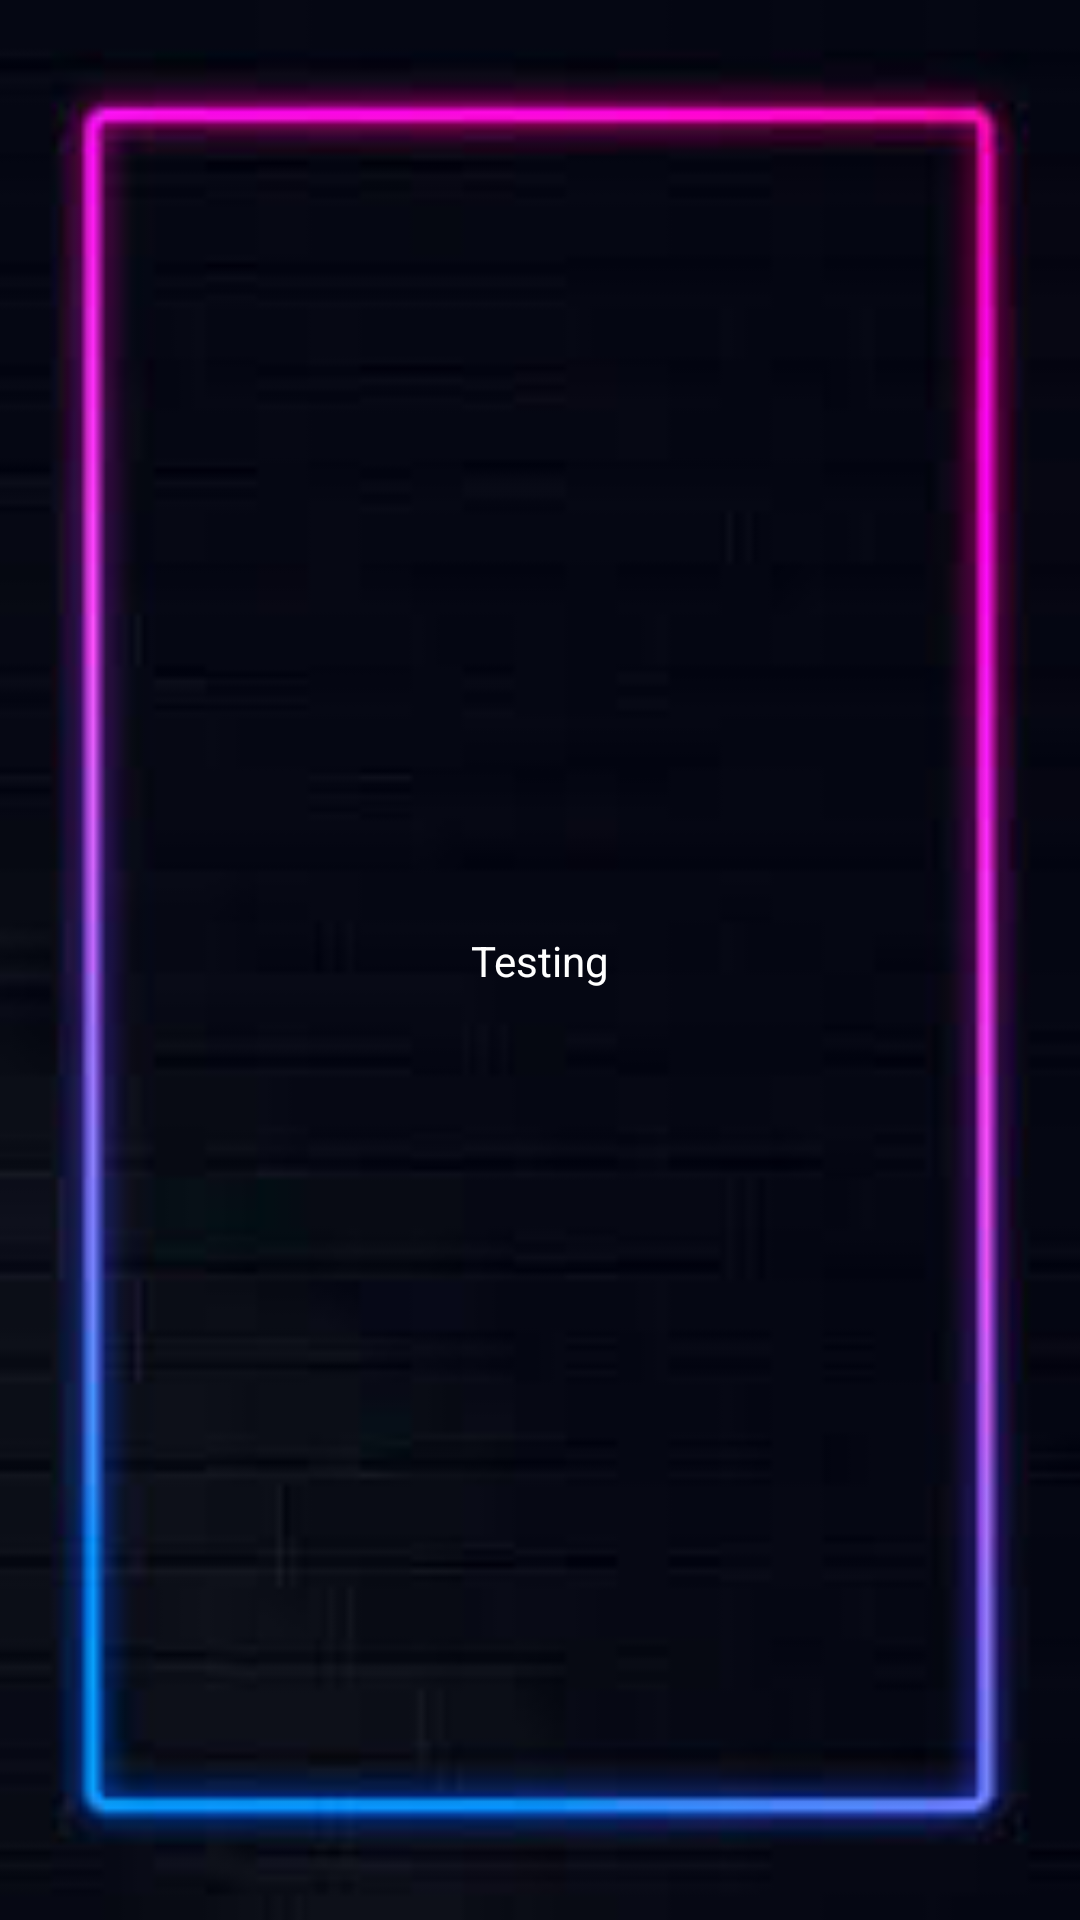

Android layout source for this screen:
<!-- AndroidManifest.xml: application theme Theme.Nyoman -->
<!-- res/layout/activity_pindah.xml -->
<?xml version="1.0" encoding="utf-8"?>
<androidx.constraintlayout.widget.ConstraintLayout xmlns:android="http://schemas.android.com/apk/res/android"
    xmlns:app="http://schemas.android.com/apk/res-auto"
    xmlns:tools="http://schemas.android.com/tools"
    android:layout_width="match_parent"
    android:layout_height="match_parent"
    tools:context=".PindahActivity">

    <ImageView
        android:src="@drawable/bg2"
        android:id="@+id/im1"
        android:scaleType="fitXY"
        android:layout_height="match_parent"
        android:layout_width="match_parent"/>
    <TextView
        android:id="@+id/textView"
        android:layout_width="wrap_content"
        android:layout_height="wrap_content"
        android:text="Testing"
        android:textColor="@color/white"
        app:layout_constraintBottom_toBottomOf="parent"
        app:layout_constraintEnd_toEndOf="parent"
        app:layout_constraintStart_toStartOf="parent"
        app:layout_constraintTop_toTopOf="parent" />
</androidx.constraintlayout.widget.ConstraintLayout>
<!-- resources referenced by this layout -->
<resources>
  <!-- drawable bg2: jpg bitmap (drawable, 4268 bytes) -->
  <style name="Theme.Nyoman" parent="Theme.MaterialComponents.DayNight.NoActionBar">
          
          <item name="colorPrimary">@color/purple_200</item>
          <item name="colorPrimaryVariant">@color/purple_700</item>
          <item name="colorOnPrimary">@color/white</item>
          
          <item name="colorSecondary">@color/teal_200</item>
          <item name="colorSecondaryVariant">@color/teal_700</item>
          <item name="colorOnSecondary">@color/black</item>
          
          <item name="android:statusBarColor">?attr/colorPrimaryVariant</item>
          
      </style>
  <!-- not gathered from this repository: default colours our renderer supplied (Android Studio template values) -->
  <color name="purple_200">#FFBB86FC</color>
  <color name="purple_700">#FF3700B3</color>
  <color name="teal_200">#FF03DAC5</color>
  <color name="teal_700">#FF018786</color>
  <color name="black">#FF000000</color>
  <color name="white">#FFFFFFFF</color>
</resources>
